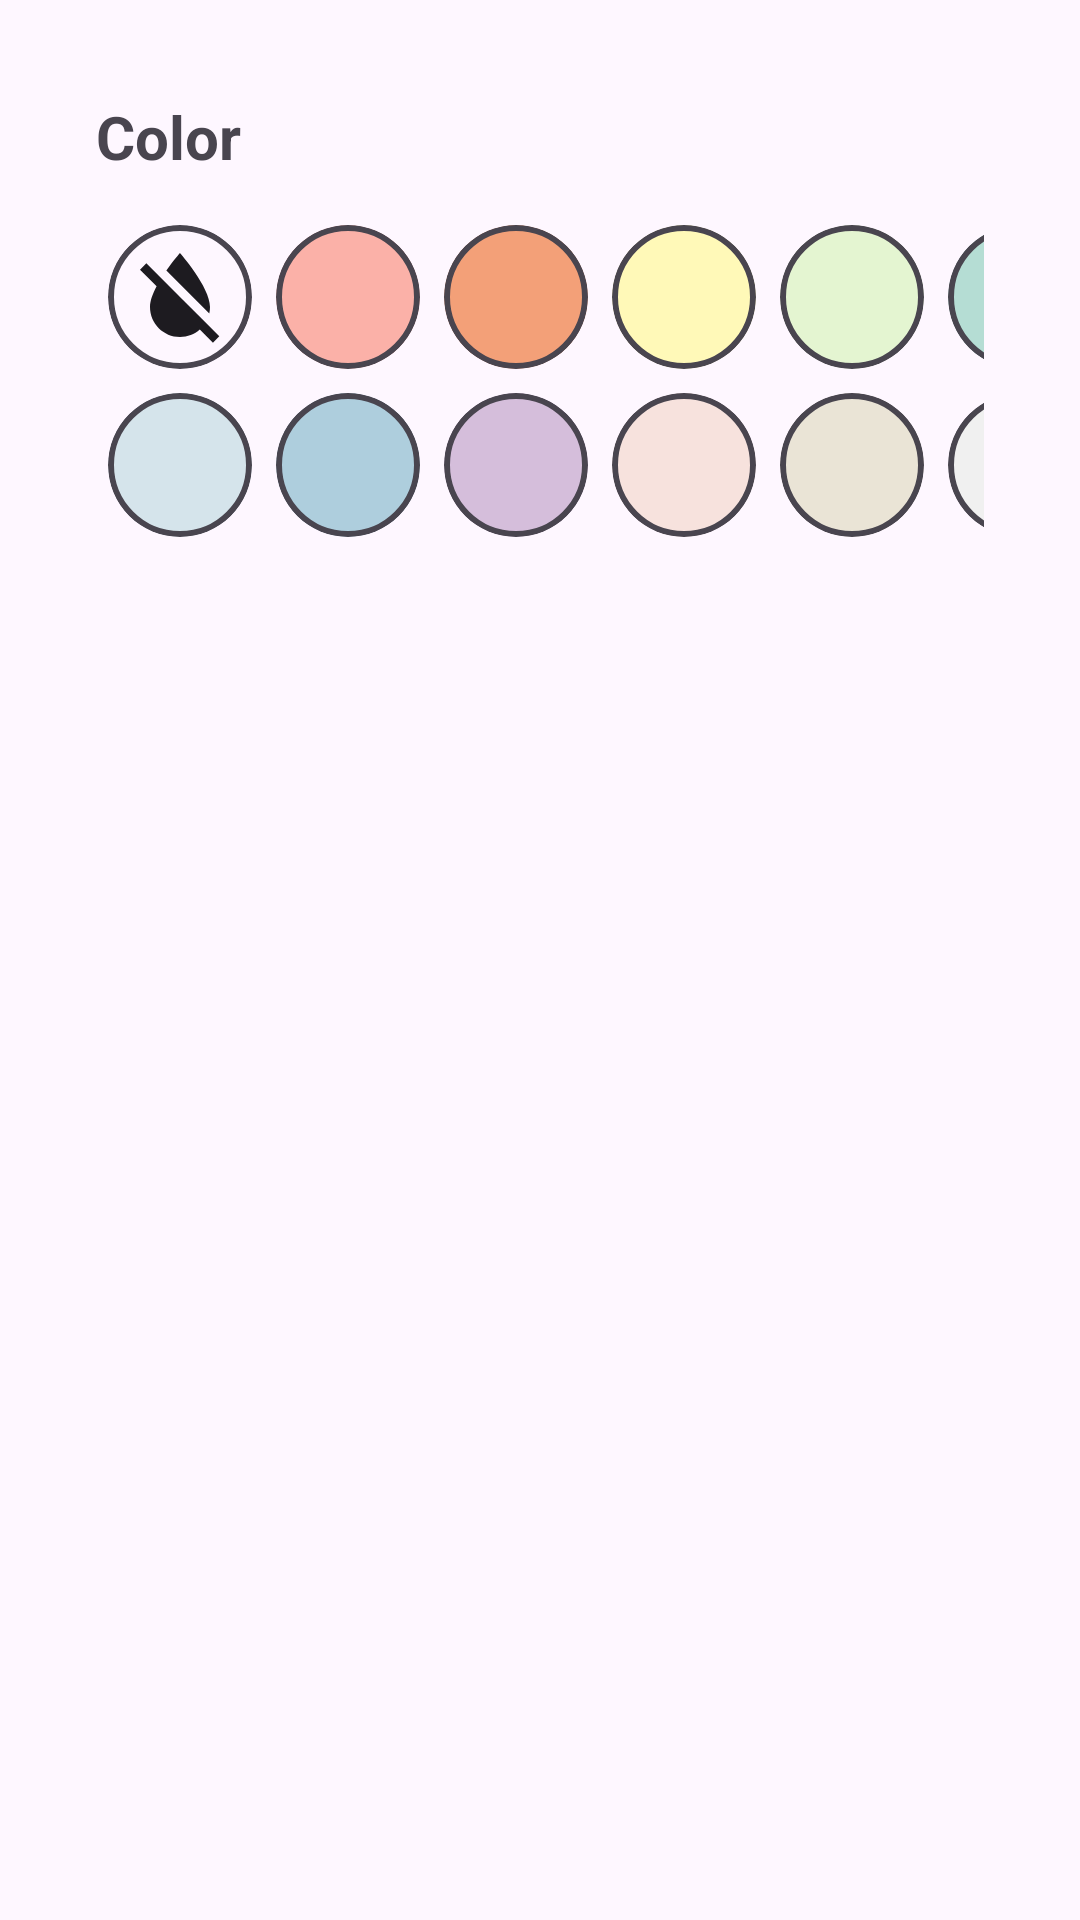

The Android layout XML behind this screen, and the referenced resources:
<!-- AndroidManifest.xml: application theme Theme.WorkLog -->
<!-- res/layout/sheet_note_bg_color_selector.xml -->
<?xml version="1.0" encoding="utf-8"?>
<layout xmlns:app="http://schemas.android.com/apk/res-auto"
    xmlns:android="http://schemas.android.com/apk/res/android">

    <LinearLayout
        android:id="@+id/noteBgColorSelectorSheet"
        android:layout_width="match_parent"
        android:layout_height="wrap_content"
        android:gravity="center"
        android:orientation="vertical"
        android:padding="32dp">

        <TextView
            android:id="@+id/textView4"
            android:layout_width="match_parent"
            android:layout_height="wrap_content"
            android:paddingBottom="12dp"
            android:text="Color"
            android:textSize="20sp"
            android:textStyle="bold" />

        <GridLayout
            android:id="@+id/glColorSelector"
            android:layout_width="wrap_content"
            android:layout_height="match_parent"
            android:columnCount="6">

            <com.google.android.material.card.MaterialCardView
                style="?attr/materialCardViewElevatedStyle"
                android:layout_width="48dp"
                android:layout_height="48dp"
                android:layout_margin="4dp"
                app:cardBackgroundColor="@color/note_bg_00"
                app:cardCornerRadius="24dp"
                app:cardElevation="0dp"
                app:contentPadding="4dp"
                app:strokeColor="?android:attr/textColorSecondary"
                app:strokeWidth="2dp">

                <ImageView
                    android:layout_width="match_parent"
                    android:layout_height="match_parent"
                    app:srcCompat="@drawable/ic_note_bg_color_none_32" />
            </com.google.android.material.card.MaterialCardView>

            <com.google.android.material.card.MaterialCardView
                style="?attr/materialCardViewElevatedStyle"
                android:layout_width="48dp"
                android:layout_height="48dp"
                android:layout_margin="4dp"
                app:cardBackgroundColor="@color/note_bg_01"
                app:cardCornerRadius="24dp"
                app:cardElevation="0dp"
                app:strokeColor="?android:attr/textColorSecondary"
                app:strokeWidth="2dp" />

            <com.google.android.material.card.MaterialCardView
                style="?attr/materialCardViewElevatedStyle"
                android:layout_width="48dp"
                android:layout_height="48dp"
                android:layout_margin="4dp"
                app:cardBackgroundColor="@color/note_bg_02"
                app:cardCornerRadius="24dp"
                app:cardElevation="0dp"
                app:strokeColor="?android:attr/textColorSecondary"
                app:strokeWidth="2dp" />

            <com.google.android.material.card.MaterialCardView
                style="?attr/materialCardViewElevatedStyle"
                android:layout_width="48dp"
                android:layout_height="48dp"
                android:layout_margin="4dp"
                app:cardBackgroundColor="@color/note_bg_03"
                app:cardCornerRadius="24dp"
                app:cardElevation="0dp"
                app:strokeColor="?android:attr/textColorSecondary"
                app:strokeWidth="2dp" />

            <com.google.android.material.card.MaterialCardView
                style="?attr/materialCardViewElevatedStyle"
                android:layout_width="48dp"
                android:layout_height="48dp"
                android:layout_margin="4dp"
                app:cardBackgroundColor="@color/note_bg_04"
                app:cardCornerRadius="24dp"
                app:cardElevation="0dp"
                app:strokeColor="?android:attr/textColorSecondary"
                app:strokeWidth="2dp" />

            <com.google.android.material.card.MaterialCardView
                style="?attr/materialCardViewElevatedStyle"
                android:layout_width="48dp"
                android:layout_height="48dp"
                android:layout_margin="4dp"
                app:cardBackgroundColor="@color/note_bg_05"
                app:cardCornerRadius="24dp"
                app:cardElevation="0dp"
                app:strokeColor="?android:attr/textColorSecondary"
                app:strokeWidth="2dp" />

            <com.google.android.material.card.MaterialCardView
                style="?attr/materialCardViewElevatedStyle"
                android:layout_width="48dp"
                android:layout_height="48dp"
                android:layout_margin="4dp"
                app:cardBackgroundColor="@color/note_bg_06"
                app:cardCornerRadius="24dp"
                app:cardElevation="0dp"
                app:strokeColor="?android:attr/textColorSecondary"
                app:strokeWidth="2dp" />

            <com.google.android.material.card.MaterialCardView
                style="?attr/materialCardViewElevatedStyle"
                android:layout_width="48dp"
                android:layout_height="48dp"
                android:layout_margin="4dp"
                app:cardBackgroundColor="@color/note_bg_07"
                app:cardCornerRadius="24dp"
                app:cardElevation="0dp"
                app:strokeColor="?android:attr/textColorSecondary"
                app:strokeWidth="2dp" />

            <com.google.android.material.card.MaterialCardView
                style="?attr/materialCardViewElevatedStyle"
                android:layout_width="48dp"
                android:layout_height="48dp"
                android:layout_margin="4dp"
                app:cardBackgroundColor="@color/note_bg_08"
                app:cardCornerRadius="24dp"
                app:cardElevation="0dp"
                app:strokeColor="?android:attr/textColorSecondary"
                app:strokeWidth="2dp" />

            <com.google.android.material.card.MaterialCardView
                style="?attr/materialCardViewElevatedStyle"
                android:layout_width="48dp"
                android:layout_height="48dp"
                android:layout_margin="4dp"
                app:cardBackgroundColor="@color/note_bg_09"
                app:cardCornerRadius="24dp"
                app:cardElevation="0dp"
                app:strokeColor="?android:attr/textColorSecondary"
                app:strokeWidth="2dp" />

            <com.google.android.material.card.MaterialCardView
                style="?attr/materialCardViewElevatedStyle"
                android:layout_width="48dp"
                android:layout_height="48dp"
                android:layout_margin="4dp"
                app:cardBackgroundColor="@color/note_bg_10"
                app:cardCornerRadius="24dp"
                app:cardElevation="0dp"
                app:strokeColor="?android:attr/textColorSecondary"
                app:strokeWidth="2dp" />

            <com.google.android.material.card.MaterialCardView
                style="?attr/materialCardViewElevatedStyle"
                android:layout_width="48dp"
                android:layout_height="48dp"
                android:layout_margin="4dp"
                app:cardBackgroundColor="@color/note_bg_11"
                app:cardCornerRadius="24dp"
                app:cardElevation="0dp"
                app:strokeColor="?android:attr/textColorSecondary"
                app:strokeWidth="2dp" />

        </GridLayout>

    </LinearLayout>

</layout>
<!-- resources referenced by this layout -->
<resources>
  <color name="note_bg_00">#00000000</color>
  <color name="note_bg_01">#fbb1a8</color>
  <color name="note_bg_02">#f3a078</color>
  <color name="note_bg_03">#fff9b8</color>
  <color name="note_bg_04">#e4f5d1</color>
  <color name="note_bg_05">#b5ddd4</color>
  <color name="note_bg_06">#d5e4eb</color>
  <color name="note_bg_07">#aecedd</color>
  <color name="note_bg_08">#d5bedb</color>
  <color name="note_bg_09">#f7e2dd</color>
  <color name="note_bg_10">#eae4d6</color>
  <color name="note_bg_11">#f0f0f0</color>
  <!-- drawable ic_note_bg_color_none_32 (drawable) -->
  <vector android:height="32dp" android:tint="?android:attr/textColorPrimary"
      android:viewportHeight="24" android:viewportWidth="24"
      android:width="32dp" xmlns:android="http://schemas.android.com/apk/res/android">
      <path android:fillColor="@android:color/white" android:pathData="M18,14c0,-4 -6,-10.8 -6,-10.8s-1.33,1.51 -2.73,3.52l8.59,8.59c0.09,-0.42 0.14,-0.86 0.14,-1.31zM17.12,17.12L12.5,12.5 5.27,5.27 4,6.55l3.32,3.32C6.55,11.32 6,12.79 6,14c0,3.31 2.69,6 6,6 1.52,0 2.9,-0.57 3.96,-1.5l2.63,2.63 1.27,-1.27 -2.74,-2.74z"/>
  </vector>
  <style name="Theme.WorkLog" parent="Base.Theme.WorkLog" />
  <style name="Base.Theme.WorkLog" parent="Theme.Material3.DayNight.NoActionBar">
  
      </style>
</resources>
